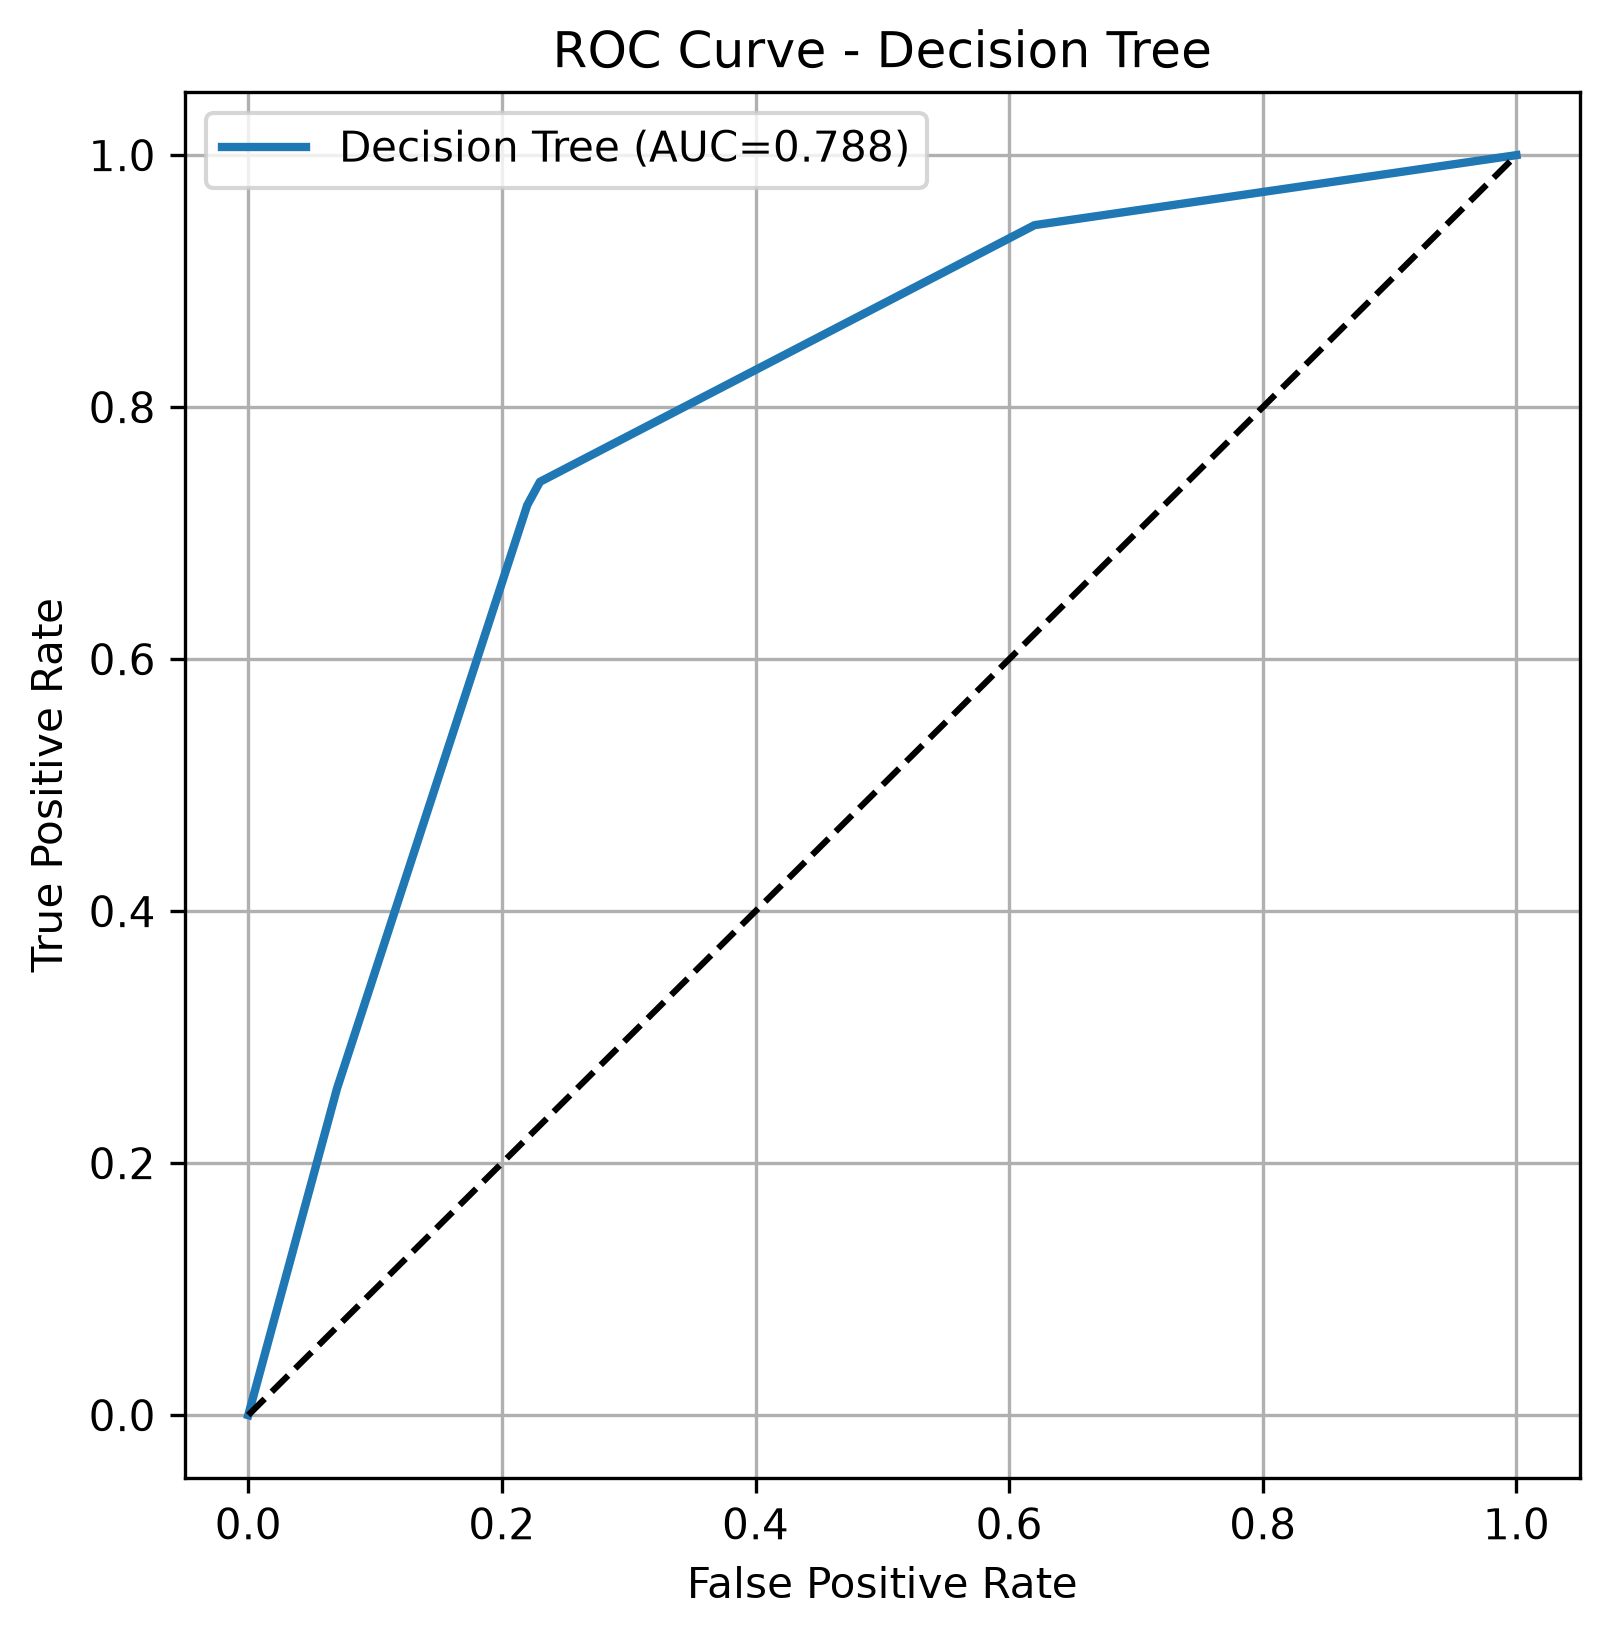

The data file committed next to this chart (first rows):
FPR, TPR
0.0, 0.0
0.07, 0.2593
0.22, 0.7222
0.23, 0.7407
0.62, 0.9444
1.0, 1.0
